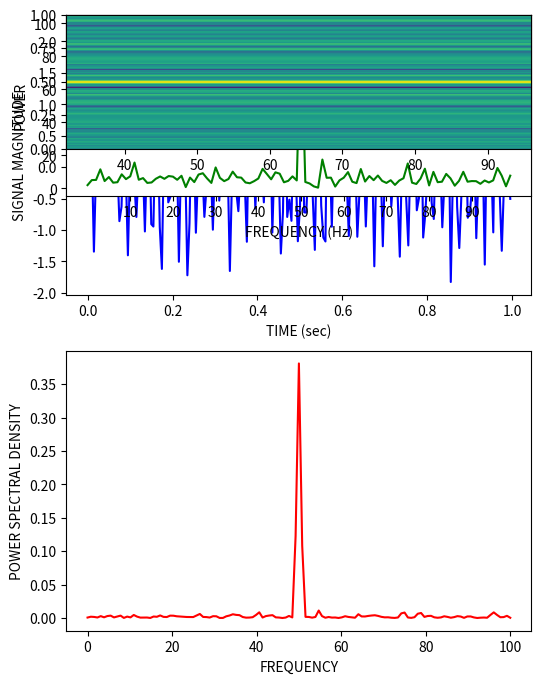

This figure's Python source:
#Based on http://gribblelab.org/scicomp/09_Signals_sampling_filtering.html

import numpy
from numpy.random import randn
from numpy import sin
from math import pi
from matplotlib import mlab
from matplotlib import pyplot as plt
from pylab import *

# construct signal
plt.figure(figsize=(6,8))
#t = numpy.linspace(0, 1, 201)  # 200 Hz sampling rate
Fs=200.
F=50.
t = [i*1./Fs for i in range(200)]
y = sin(2*pi*numpy.array(t)*F) + randn(len(t))/2  # 50 Hz signal plus noise

#plot in the time domain
plt.subplot(211)
plt.plot(t, y, 'b-')
plt.xlabel("TIME (sec)")
plt.ylabel("SIGNAL MAGNITUDE")

# compute and plot the power spectral density (PSD)
plt.subplot(212)
# psd = plt.psd(y, Fs=200)
psd = mlab.psd(y, Fs=200)
# y : array_like - Time series of measurement values
# Fs : float, optional - Sampling frequency of the x time series in units of Hz. Defaults to 1.0.
plt.plot(psd[1], psd[0], 'r-')
plt.xlabel("FREQUENCY")
plt.ylabel("POWER SPECTRAL DENSITY")
plt.savefig("mlab_signal_50_psd.jpg", dpi=150)

# compute FFT (Fast Fourier Transform) and plot the magnitude spectrum
fourier = numpy.fft.fft(y)
frequencies = numpy.fft.fftfreq(len(t), 0.005)  # where 0.005 is the inter-sample time difference
positive_frequencies = frequencies[numpy.where(frequencies >= 0)]  # only the positive frequencies
magnitudes = abs(fourier[numpy.where(frequencies >= 0)])  # magnitude spectrum
plt.subplot(311)
plt.plot(positive_frequencies, magnitudes, 'g-')
plt.xticks([10, 20, 30, 40, 50, 60, 70, 80, 90])
plt.ylabel("POWER")
plt.xlabel("FREQUENCY (Hz)")
plt.savefig("signal_magnitude_spectrum.jpg", dpi=150)

# compute the dominating frequency
peak_frequency = numpy.argmax(magnitudes)
print("The dominating frequency is " + str(peak_frequency) + " Hz")

# spectrogram
plt.subplot(411)
specgram(y)
plt.savefig("test_spectrogram.jpg", dpi=150)


